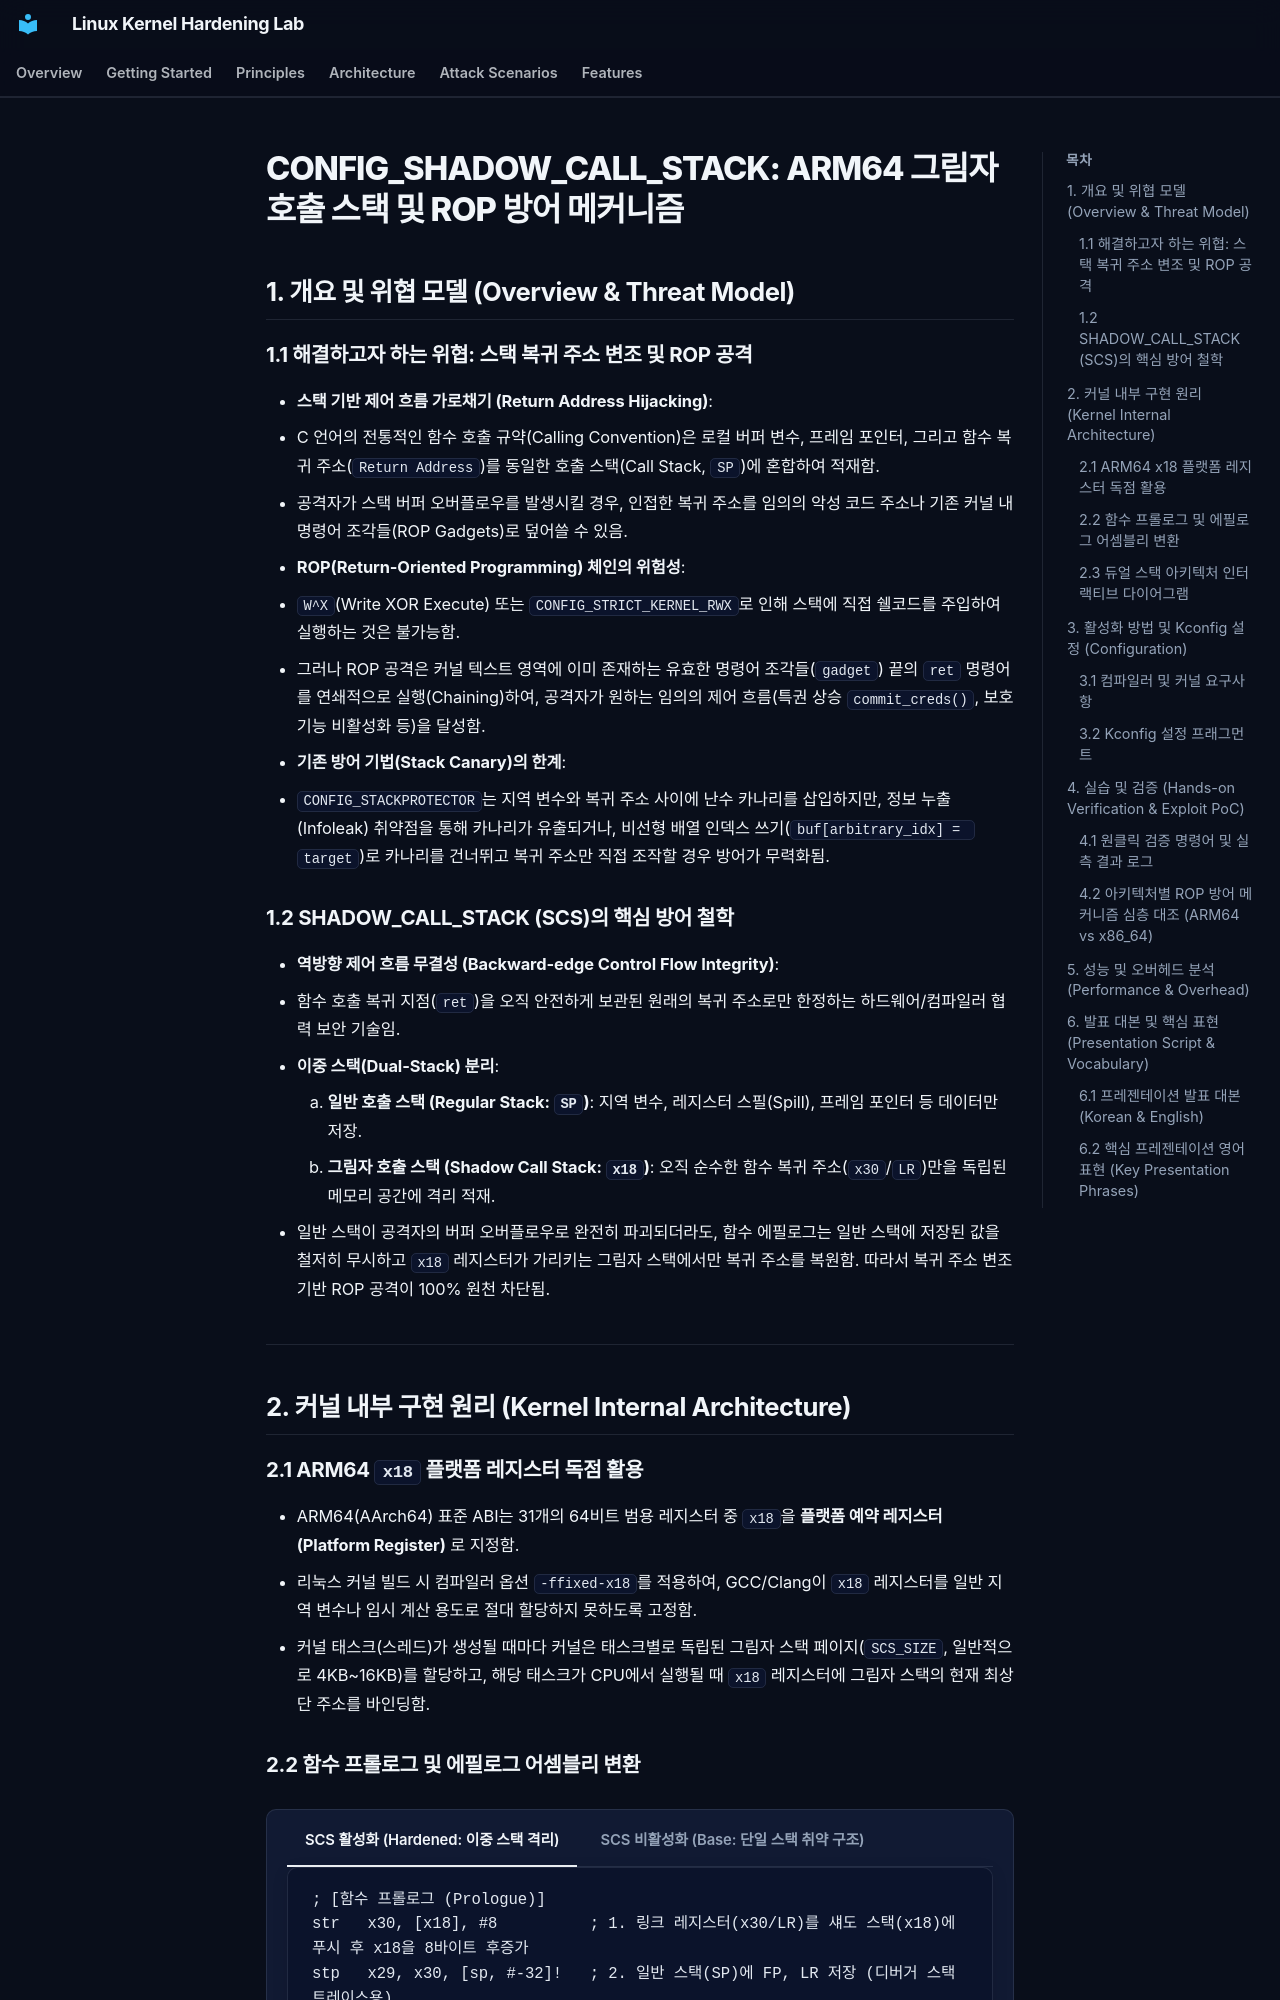

repository: auking45/linux-kernel-hardening-lab · page: ko/features/03-shadow-call-stack/index.html · generator: mkdocs

# CONFIG_SHADOW_CALL_STACK: ARM64 그림자 호출 스택 및 ROP 방어 메커니즘

## 1. 개요 및 위협 모델 (Overview & Threat Model)

### 1.1 해결하고자 하는 위협: 스택 복귀 주소 변조 및 ROP 공격
- **스택 기반 제어 흐름 가로채기 (Return Address Hijacking)**:
  - C 언어의 전통적인 함수 호출 규약(Calling Convention)은 로컬 버퍼 변수, 프레임 포인터, 그리고 함수 복귀 주소(`Return Address`)를 동일한 호출 스택(Call Stack, `SP`)에 혼합하여 적재함.
  - 공격자가 스택 버퍼 오버플로우를 발생시킬 경우, 인접한 복귀 주소를 임의의 악성 코드 주소나 기존 커널 내 명령어 조각들(ROP Gadgets)로 덮어쓸 수 있음.
- **ROP(Return-Oriented Programming) 체인의 위험성**:
  - `W^X`(Write XOR Execute) 또는 `CONFIG_STRICT_KERNEL_RWX`로 인해 스택에 직접 쉘코드를 주입하여 실행하는 것은 불가능함.
  - 그러나 ROP 공격은 커널 텍스트 영역에 이미 존재하는 유효한 명령어 조각들(`gadget`) 끝의 `ret` 명령어를 연쇄적으로 실행(Chaining)하여, 공격자가 원하는 임의의 제어 흐름(특권 상승 `commit_creds()`, 보호 기능 비활성화 등)을 달성함.
- **기존 방어 기법(Stack Canary)의 한계**:
  - `CONFIG_STACKPROTECTOR`는 지역 변수와 복귀 주소 사이에 난수 카나리를 삽입하지만, 정보 누출(Infoleak) 취약점을 통해 카나리가 유출되거나, 비선형 배열 인덱스 쓰기(`buf[arbitrary_idx] = target`)로 카나리를 건너뛰고 복귀 주소만 직접 조작할 경우 방어가 무력화됨.

### 1.2 SHADOW_CALL_STACK (SCS)의 핵심 방어 철학
- **역방향 제어 흐름 무결성 (Backward-edge Control Flow Integrity)**:
  - 함수 호출 복귀 지점(`ret`)을 오직 안전하게 보관된 원래의 복귀 주소로만 한정하는 하드웨어/컴파일러 협력 보안 기술임.
  - **이중 스택(Dual-Stack) 분리**:
    1. **일반 호출 스택 (Regular Stack: `SP`)**: 지역 변수, 레지스터 스필(Spill), 프레임 포인터 등 데이터만 저장.
    2. **그림자 호출 스택 (Shadow Call Stack: `x18`)**: 오직 순수한 함수 복귀 주소(`x30`/`LR`)만을 독립된 메모리 공간에 격리 적재.
  - 일반 스택이 공격자의 버퍼 오버플로우로 완전히 파괴되더라도, 함수 에필로그는 일반 스택에 저장된 값을 철저히 무시하고 `x18` 레지스터가 가리키는 그림자 스택에서만 복귀 주소를 복원함. 따라서 복귀 주소 변조 기반 ROP 공격이 100% 원천 차단됨.

---

## 2. 커널 내부 구현 원리 (Kernel Internal Architecture)

### 2.1 ARM64 `x18` 플랫폼 레지스터 독점 활용
- ARM64(AArch64) 표준 ABI는 31개의 64비트 범용 레지스터 중 `x18`을 **플랫폼 예약 레지스터(Platform Register)** 로 지정함.
- 리눅스 커널 빌드 시 컴파일러 옵션 `-ffixed-x18`를 적용하여, GCC/Clang이 `x18` 레지스터를 일반 지역 변수나 임시 계산 용도로 절대 할당하지 못하도록 고정함.
- 커널 태스크(스레드)가 생성될 때마다 커널은 태스크별로 독립된 그림자 스택 페이지(`SCS_SIZE`, 일반적으로 4KB~16KB)를 할당하고, 해당 태스크가 CPU에서 실행될 때 `x18` 레지스터에 그림자 스택의 현재 최상단 주소를 바인딩함.
